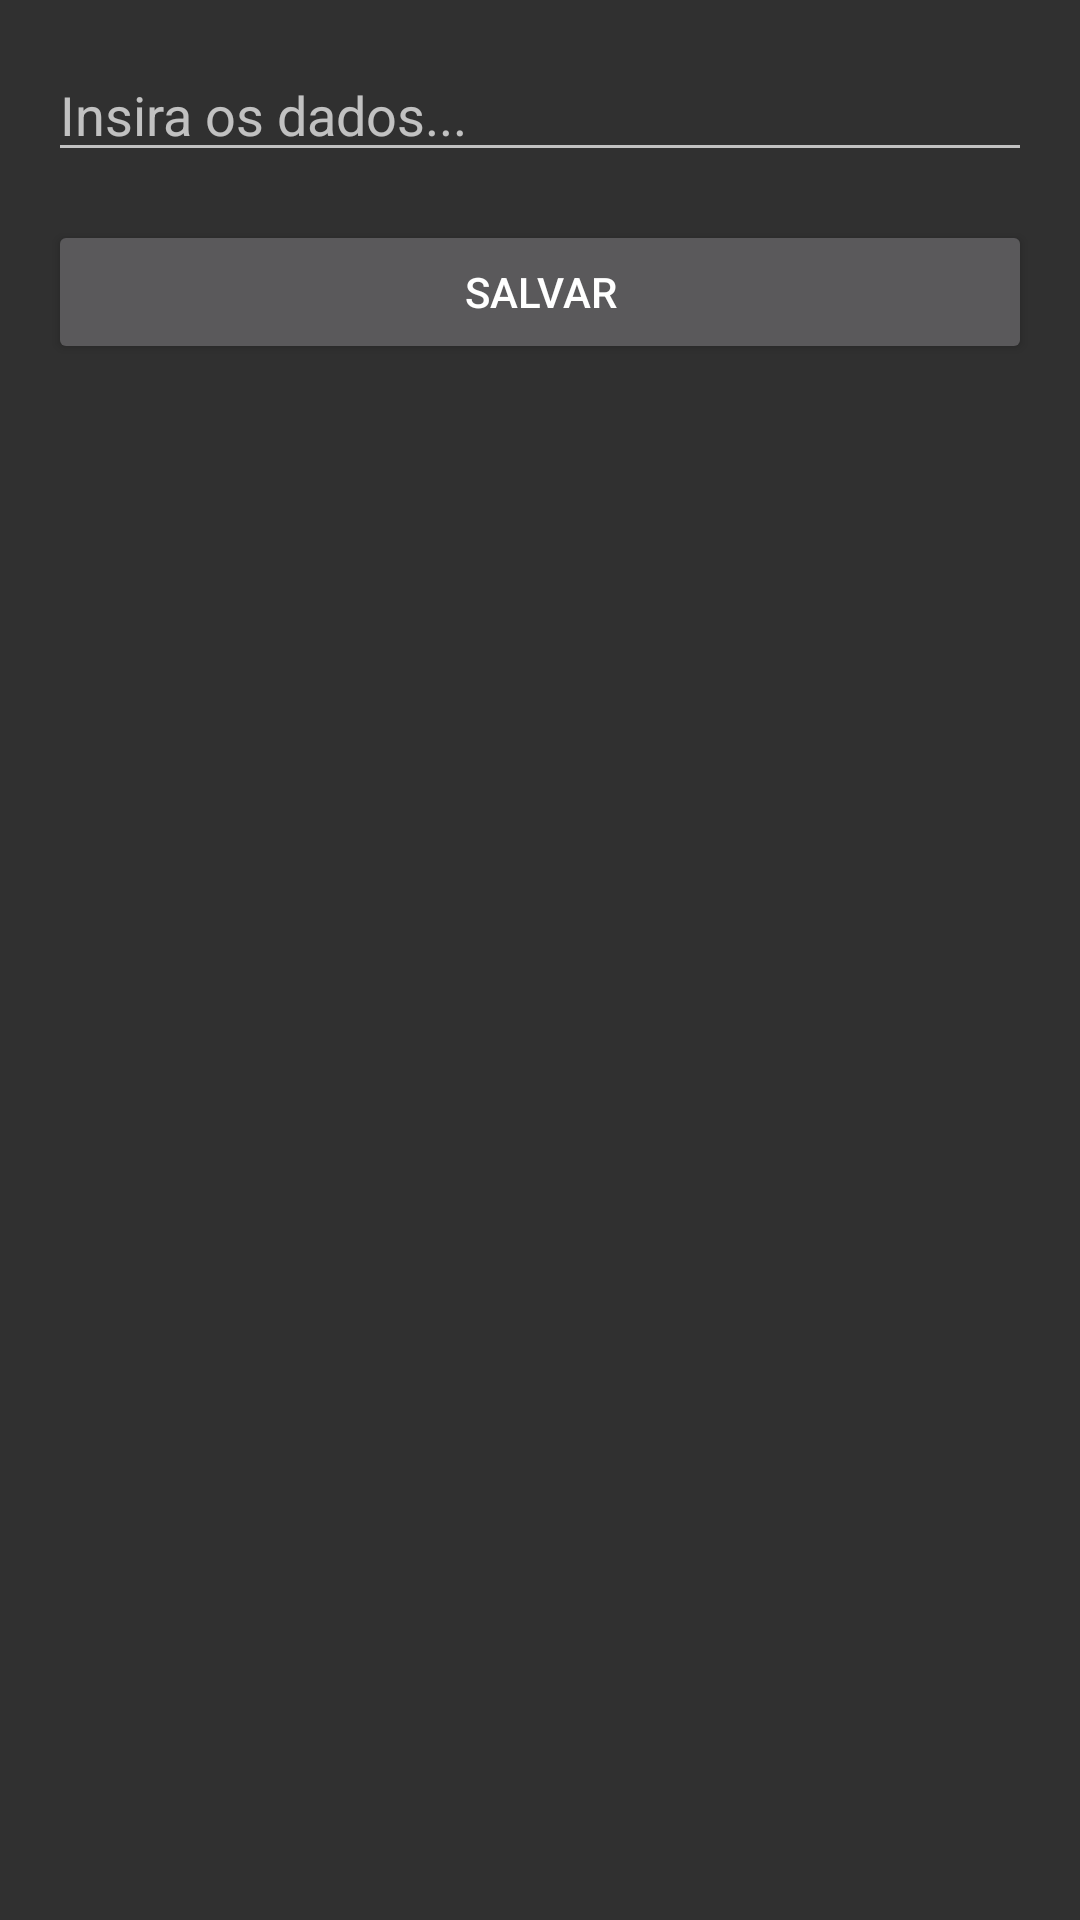

Produce the Android XML layout that renders to this screen, including the resource entries it uses.
<!-- AndroidManifest.xml: application theme Theme.SwitchAct1 -->
<!-- res/layout/activity_form.xml -->
<LinearLayout
    xmlns:android="http://schemas.android.com/apk/res/android"
    android:layout_width="match_parent"
    android:layout_height="match_parent"
    android:orientation="vertical"
    android:padding="16dp">

    <EditText
        android:id="@+id/editText"
        android:layout_width="match_parent"
        android:layout_height="wrap_content"
        android:hint="Insira os dados..."
        android:layout_marginBottom="8dp"/>

    <Button
        android:id="@+id/submitButton"
        android:layout_width="match_parent"
        android:layout_height="wrap_content"
        android:text="@string/btn_Save"
        android:layout_marginTop="8dp"/>
</LinearLayout>
<!-- resources referenced by this layout -->
<resources>
  <string name="btn_Save">Salvar</string>
  <style name="Theme.SwitchAct1" parent="Theme.AppCompat">
          
          <item name="colorPrimary">@color/purple_500</item>
          <item name="colorPrimaryDark">@color/purple_700</item>
          <item name="colorAccent">@color/teal_200</item>
      </style>
  <!-- not gathered from this repository: default colours our renderer supplied (Android Studio template values) -->
  <color name="purple_500">#FF6200EE</color>
  <color name="purple_700">#FF3700B3</color>
  <color name="teal_200">#FF03DAC5</color>
</resources>
